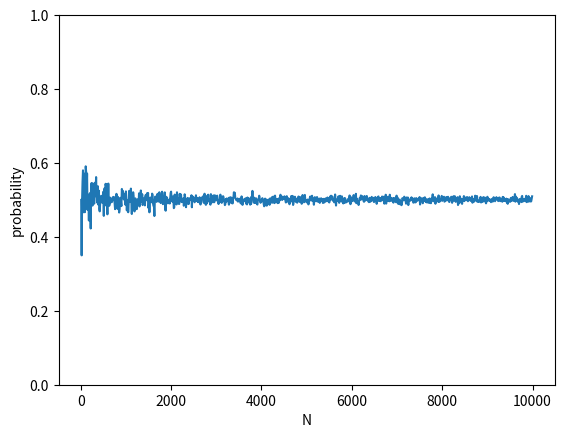

The matplotlib source for this figure:
#Monty Hall Problem

import numpy as np
import matplotlib.pyplot as plt 

rng = np.random.default_rng()

#Test of the random number generator
#test = rng.random((100,1))
#test_x = np.linspace(0, 1, 100)
#plt.figure
#plt.scatter(test_x,test)

def door_decision_1_2():
    n = rng.random()
    if n < 1./3.:
        i_de_i = 0
    elif n < 2./3.:
        i_de_i = 1
    else:
        i_de_i = 2
    return i_de_i

def door_desicion_3():
    i_de_i = 0
    return i_de_i

def strategy_1(i_de):
    i_de_f = i_de
    return i_de_f

def strategy_2(i_de, i_gift):
    for i in range(3):
        if i != i_de and i != i_open:
            i_de_f = i
    return i_de_f

def strategy_3(i_de, i_gift):
    if i_open == 2:
        i_de_f = 1
    else:
        i_de_f = i_de
    return i_de_f    

prob_t = []
n_t = []

for Nmax in range(10,10000,10):        
    flag = 0   
    for j in range(Nmax):     
    #The gift is being placed behing a door
        p = [0, 0, 0]
        n = rng.random()
        #print(n)
        if n < 1./3.:
            p[0] = 1
            p[1] = 0
            p[2] = 0
            i_gift = 0
        elif n < 2./3.:
            p[0] = 0
            p[1] = 1
            p[2] = 0
            i_gift = 1
        else:
            p[0] = 0
            p[1] = 0
            p[2] = 1
            i_gift = 2         
            
        #The player chooses a door
        #i_de = door_decision_1_2()
        i_de = door_desicion_3()
        
        #Monty opens an empty door
        n = rng.random()
        if i_de == 0:
            if n < 0.5:
                i_open = 1
                if i_open == i_gift:
                    i_open = 2
            else:
                i_open = 2
                if i_open == i_gift:
                    i_open = 1
        if i_de == 1:
            if n < 0.5:
                i_open = 0
                if i_open == i_gift:
                    i_open = 2
            else:
                i_open = 2
                if i_open == i_gift:
                    i_open = 0
        if i_de == 2:
            if n < 0.5:
                i_open = 0
                if i_open == i_gift:
                    i_open = 1
            else:
                i_open = 1
                if i_open == i_gift:
                    i_open = 0
                                            
        #The player applies his strategy
        #i_de_final =  strategy_1(i_de) 
        #i_de_final =  strategy_2(i_de, i_gift)
        i_de_final =  strategy_3(i_de, i_gift)
        
        #We check if the player won
        
        if i_de_final == i_gift:
            flag = flag + 1
        
    prob_t.append(flag/Nmax)   
    n_t.append(Nmax)            


plt.figure()
plt.plot(n_t,prob_t)
plt.ylabel("probability")
plt.xlabel("N")
plt.ylim(0,1)






